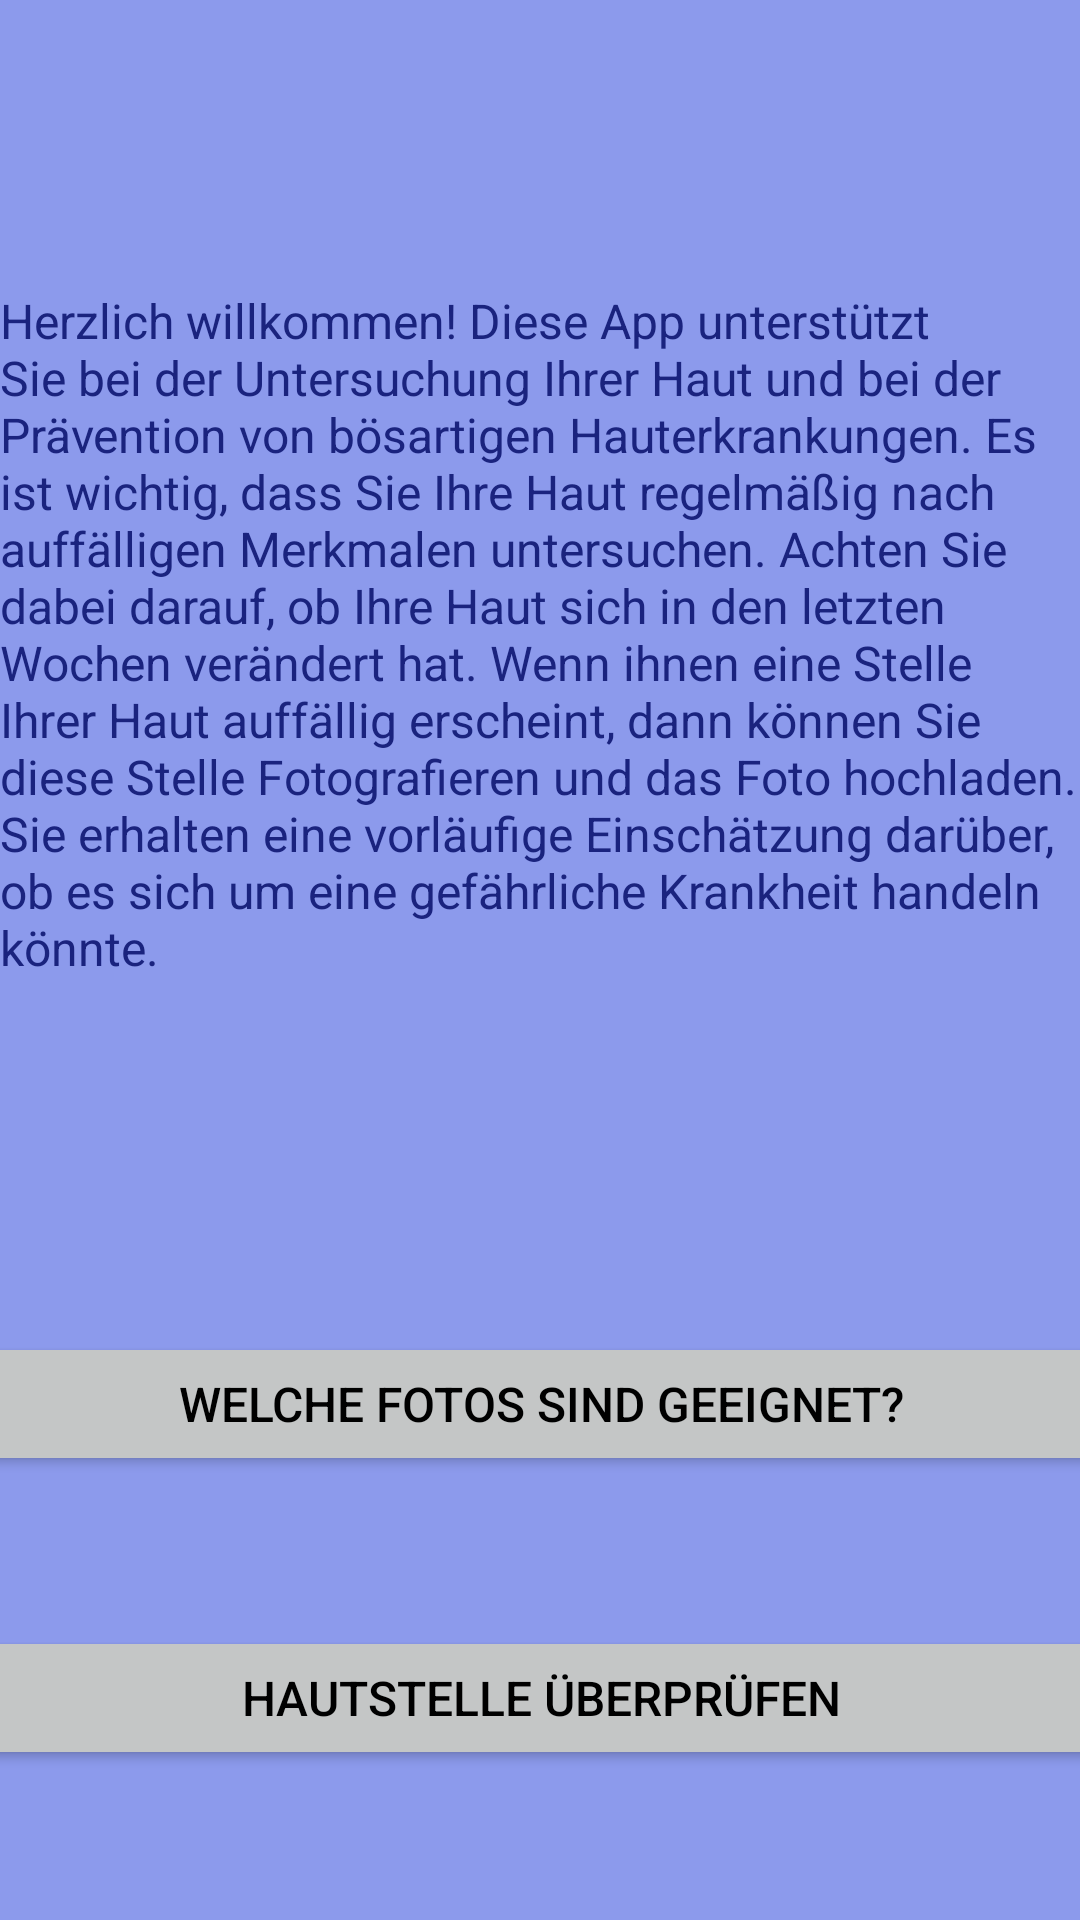

Produce the Android XML layout that renders to this screen, including the resource entries it uses.
<!-- AndroidManifest.xml: application theme Theme.SkinCancerDetector -->
<!-- res/layout/activity_overview_and_info.xml -->
<?xml version="1.0" encoding="utf-8"?>
<androidx.constraintlayout.widget.ConstraintLayout xmlns:android="http://schemas.android.com/apk/res/android"
    xmlns:app="http://schemas.android.com/apk/res-auto"
    xmlns:tools="http://schemas.android.com/tools"
    android:layout_width="match_parent"
    android:layout_height="match_parent"
    android:background="#8C9AEC"
    android:backgroundTint="#8C9AEC"
    tools:context=".OverviewAndInfo">

    <Button
        android:id="@+id/button_mainActivity"
        android:layout_width="409dp"
        android:layout_height="wrap_content"
        android:layout_marginBottom="50dp"
        android:backgroundTint="#C4C6C6"
        android:text="@string/button_mainActivity_text"
        android:textColor="#000000"
        android:textSize="16sp"
        app:layout_constraintBottom_toBottomOf="parent"
        app:layout_constraintEnd_toEndOf="parent"
        app:layout_constraintHorizontal_bias="0.5"
        app:layout_constraintStart_toStartOf="parent" />

    <Button
        android:id="@+id/button_tutorial"
        android:layout_width="409dp"
        android:layout_height="wrap_content"
        android:layout_marginBottom="50dp"
        android:backgroundTint="#C4C6C6"
        android:text="@string/button_tutorial_text"
        android:textColor="#000000"
        android:textSize="16sp"
        app:layout_constraintBottom_toTopOf="@+id/button_mainActivity"
        app:layout_constraintEnd_toEndOf="parent"
        app:layout_constraintHorizontal_bias="0.5"
        app:layout_constraintStart_toStartOf="parent" />

    <TextView
        android:id="@+id/textView_welcome"
        android:layout_width="wrap_content"
        android:layout_height="wrap_content"
        android:layout_marginStart="48dp"
        android:layout_marginTop="96dp"
        android:layout_marginEnd="48dp"
        android:text="@string/textview_welcome_text"
        android:textColor="#1A237E"
        android:textSize="16sp"
        app:layout_constraintEnd_toEndOf="parent"
        app:layout_constraintHorizontal_bias="0.5"
        app:layout_constraintStart_toStartOf="parent"
        app:layout_constraintTop_toTopOf="parent" />
</androidx.constraintlayout.widget.ConstraintLayout>
<!-- resources referenced by this layout -->
<resources>
  <string name="button_mainActivity_text">Hautstelle überprüfen</string>
  <string name="button_tutorial_text">Welche Fotos sind geeignet?</string>
  <string name="textview_welcome_text">Herzlich willkommen! Diese App unterstützt Sie bei der Untersuchung Ihrer Haut und bei der Prävention von bösartigen Hauterkrankungen. Es ist wichtig, dass Sie Ihre Haut regelmäßig nach auffälligen Merkmalen untersuchen. Achten Sie dabei darauf, ob Ihre Haut sich in den letzten Wochen verändert hat. Wenn ihnen eine Stelle Ihrer Haut auffällig erscheint, dann können Sie diese Stelle Fotografieren und das Foto hochladen. Sie erhalten eine vorläufige Einschätzung darüber, ob es sich um eine gefährliche Krankheit handeln könnte.</string>
  <style name="Theme.SkinCancerDetector" parent="Theme.MaterialComponents.DayNight.DarkActionBar">
          
          <item name="colorPrimary">@color/green</item>
          <item name="colorPrimaryVariant">@color/black</item>
          <item name="colorOnPrimary">@color/white</item>
          
          <item name="colorSecondary">@color/teal_200</item>
          <item name="colorSecondaryVariant">@color/teal_700</item>
          <item name="colorOnSecondary">@color/black</item>
          
          <item name="android:statusBarColor" tools:targetApi="l">?attr/colorPrimaryVariant</item>
          
      </style>
  <color name="green">#06700A</color>
  <!-- not gathered from this repository: default colours our renderer supplied (Android Studio template values) -->
  <color name="teal_200">#FF03DAC5</color>
  <color name="teal_700">#FF018786</color>
  <color name="black">#FF000000</color>
  <color name="white">#FFFFFFFF</color>
</resources>
